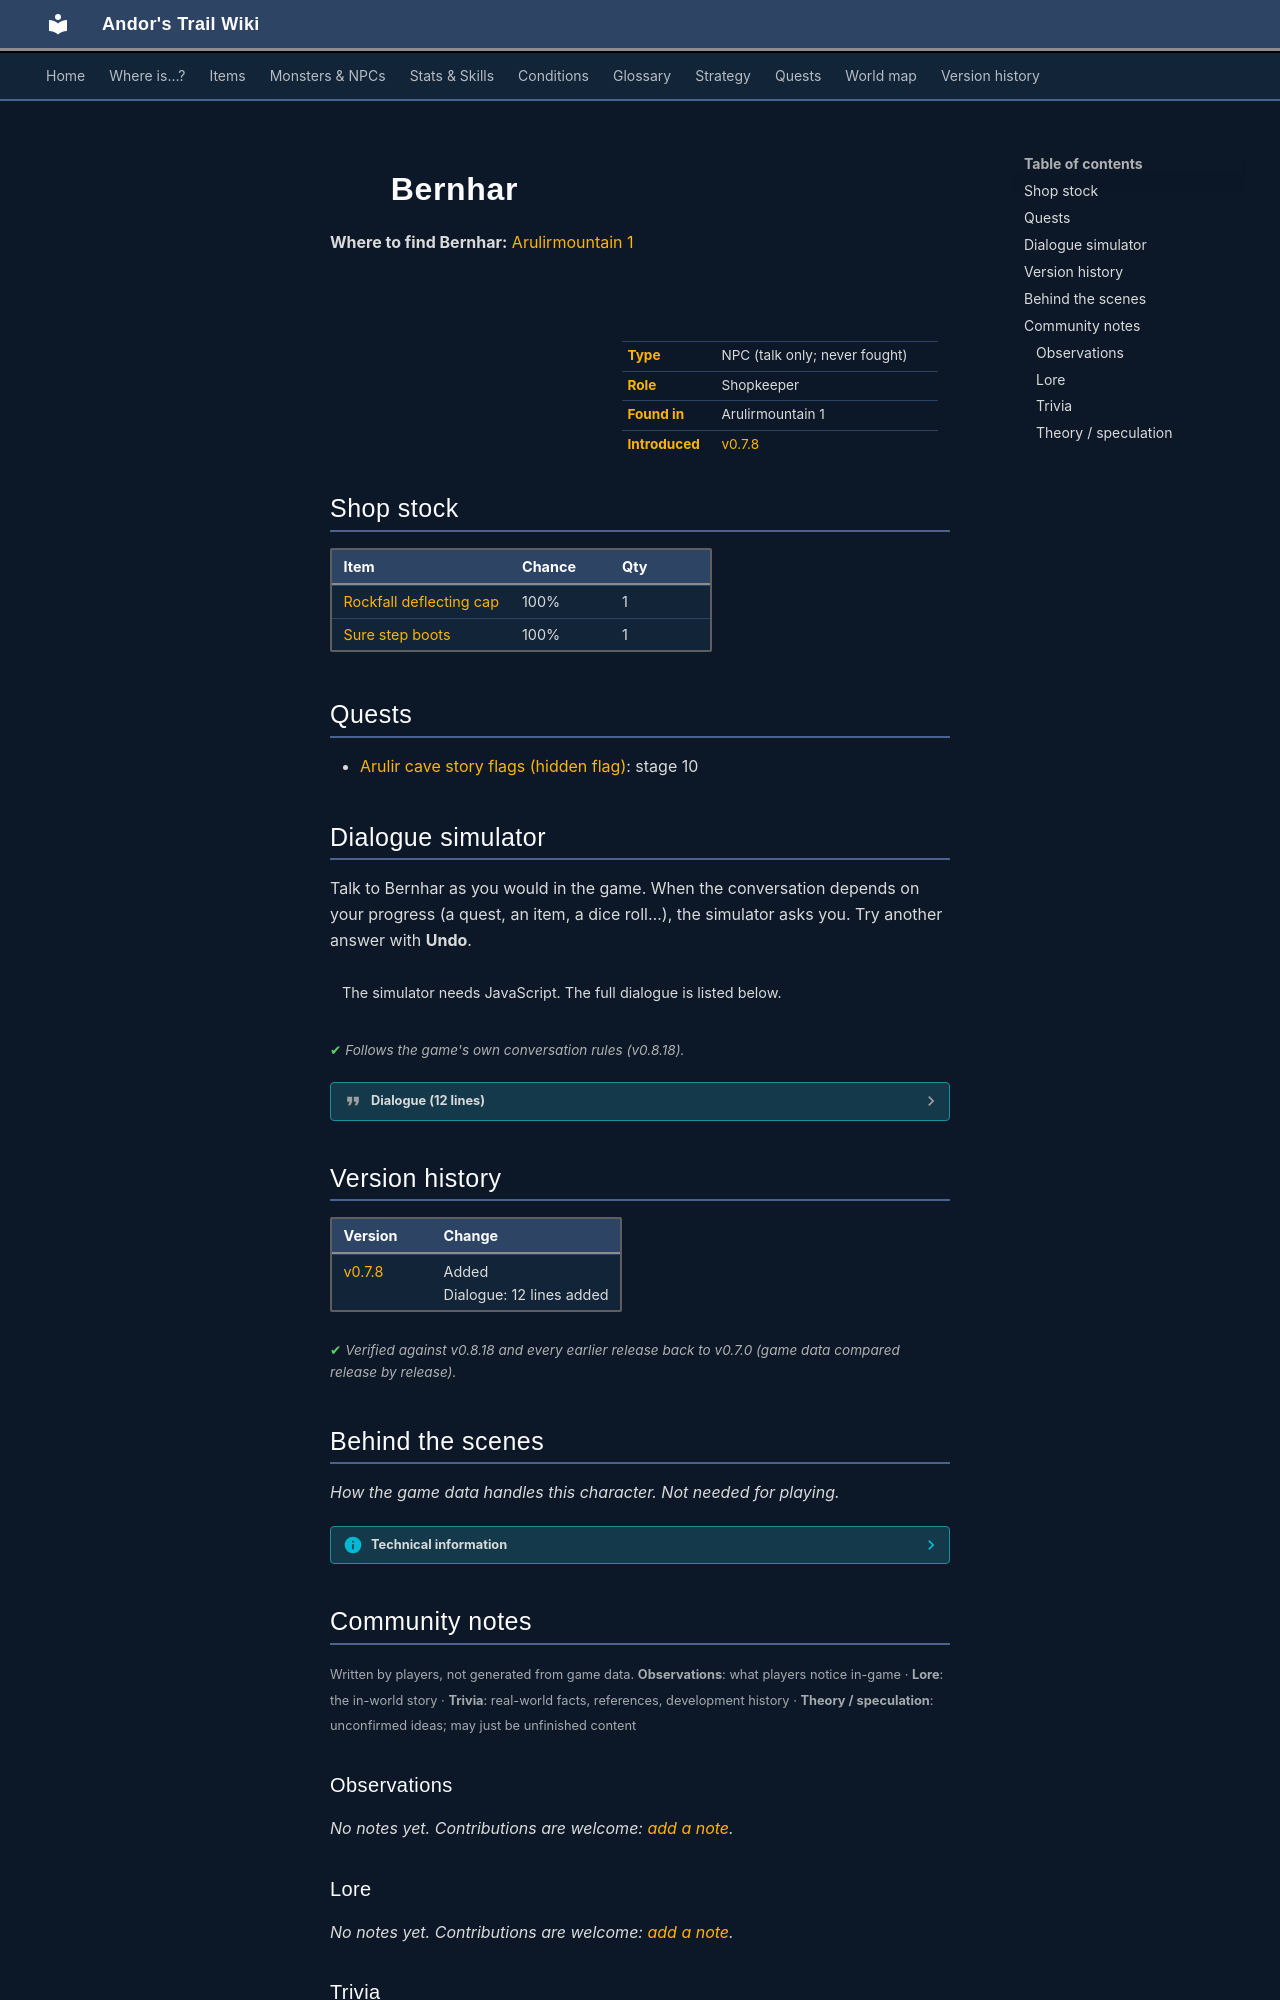

repository: asdfghjkl628/Andor-s-Trail-Wikiiii · page: monsters/bernhar/index.html · generator: mkdocs

---
description: "Bernhar is a non-player character (NPC) in Andor's Trail, found in Arulirmountain 1. Shopkeeper."
---

# ![](../assets/icons/monsters/monsters_ld1_18.png){ .sprite } Bernhar

**Where to find Bernhar:** [Arulirmountain 1](../maps/arulirmountain1.md#pin-npc-bernhar)

<div class="infobox" markdown>

<p class="ib-img"><img class="sprite" src="../../assets/icons/monsters/monsters_ld1_18.png" alt=""></p>

| | |
|---|---|
| **Type** | NPC (talk only; never fought) |
| **Role** | Shopkeeper |
| **Found in** | Arulirmountain 1 |
| **Introduced** | [v0.7.8](../versions/0.7.8.md) |

</div>

## Shop stock

| Item | Chance | Qty |
|---|---|---|
| [Rockfall deflecting cap](../items/arulir_cap.md) | 100% | 1 |
| [Sure step boots](../items/arulir_boots.md) | 100% | 1 |

## Quests

- [Arulir cave story flags (hidden flag)](../quests/arulircave_non_display.md): stage 10

## Dialogue simulator

Talk to Bernhar as you would in the game. When the conversation depends on your progress (a quest, an item, a dice roll…), the simulator asks you. Try another answer with **Undo**.

<div class="dlg-sim" data-src="../../assets/dialogue/bernhar.json" data-npc="Bernhar" markdown="0"><noscript>The simulator needs JavaScript. The full dialogue is listed below.</noscript></div>

<p class="verified">Follows the game's own conversation rules (v0.8.18).</p>

??? quote "Dialogue (12 lines)"

    *Exactly as in the game files. Each line appears once; links jump to where a choice leads.*

    <span id="d-bernhar"></span>**`bernhar`** *(silent check: the first matching branch below is taken)*

    - branch 1 *(if reached stage 10 of [Arulir cave story flags (hidden flag)](../quests/arulircave_non_display.md#stage-10))* → [bernhar_16](#d-bernhar_16)
    - branch 2 → [bernhar_10](#d-bernhar_10)

    <span id="d-bernhar_16"></span>**`bernhar_16`** Bernhar: “Oh - the wandering kid! You are still alive? How surprising!”

    - “Hi Bernhar. I want to talk with you again.” → [bernhar_20](#d-bernhar_20)

    <span id="d-bernhar_10"></span>**`bernhar_10`** Bernhar: “Oh - a wandering kid! How surprising!”

    - “Who are you?” → [bernhar_12](#d-bernhar_12)
    - “What are you doing here?” → [bernhar_12](#d-bernhar_12)

    <span id="d-bernhar_20"></span>**`bernhar_20`** Bernhar: “Sure! I could tell you things...”

    - Next → [bernhar_30](#d-bernhar_30)

    <span id="d-bernhar_12"></span>**`bernhar_12`** Bernhar: “My name is Bernhar. I am an explorer, and I'm trying to find out something about the cave system here.”

    - “Have you already found something?” → [bernhar_20](#d-bernhar_20)
    - “Ah. Interesting. Keep having fun with it. Bye.” → *conversation ends*

    <span id="d-bernhar_30"></span>**`bernhar_30`** Bernhar: “Steep mountain flanks and wide, branching, cave passages! But beware - it is dangerous ground! You must not go unprotected!”

    - “What do you mean by "unprotected"?” → [bernhar_40](#d-bernhar_40)
    - “I have heard this before.” *(if reached stage 10 of [Arulir cave story flags (hidden flag)](../quests/arulircave_non_display.md#stage-10))* → [bernhar_32](#d-bernhar_32)

    <span id="d-bernhar_40"></span>**`bernhar_40`** Bernhar: “You are risking your life here. It is not only those Arulir brutes. They are just annoying.” — **effects:** sets stage 10 of [Arulir cave story flags (hidden flag)](../quests/arulircave_non_display.md#stage-10)

    - Next → [bernhar_50](#d-bernhar_50)

    <span id="d-bernhar_32"></span>**`bernhar_32`** Bernhar: “You are not taking me seriously. Let me tell you...”

    - Next → [bernhar_40](#d-bernhar_40)

    <span id="d-bernhar_50"></span>**`bernhar_50`** Bernhar: “The ground is really dangerous. It's deceptive and life-threatening. And there is always the danger of falling rocks from above.”

    - “How did you manage?” → [bernhar_60](#d-bernhar_60)

    <span id="d-bernhar_60"></span>**`bernhar_60`** Bernhar: “I was only able to survive this far because I was wearing the proper protective gear.”

    - Next → [bernhar_70](#d-bernhar_70)

    <span id="d-bernhar_70"></span>**`bernhar_70`** Bernhar: “I have completed my work here though, so I don't need it any more. I could sell it to you for a good price.”

    - “Great, show me please.” → *shop opens*
    - “Maybe another time.” → [bernhar_80](#d-bernhar_80)

    <span id="d-bernhar_80"></span>**`bernhar_80`** Bernhar: “If you go in there unprotected, I fear there will be no other time.”

    - “OK. Let's have a look.” → *shop opens*
    - “I can handle myself.” → *conversation ends*



## Version history

| Version | Change |
|---|---|
| [v0.7.8](../versions/0.7.8.md) | Added<br>Dialogue: 12 lines added |

<p class="verified">Verified against v0.8.18 and every earlier release back to v0.7.0 (game data compared release by release).</p>


## Behind the scenes

*How the game data handles this character. Not needed for playing.*

??? info "Technical information"

    | | |
    |---|---|
    | Entry ID | `bernhar` |
    | Type (wiki) | NPC |
    | Spawn group | `bernhar` |
    | Loot table | `bernhar_shop` |
    | Conversation | `bernhar` |
    | Faction | – |
    | Movement | – |
    | Icon | `monsters_ld1:18` |
    | Defined in | `res/raw/monsterlist_arulir_mountain.json` |

    Raw data:

    ```json
    {
     "id": "bernhar",
     "name": "Bernhar",
     "iconID": "monsters_ld1:18",
     "unique": 1,
     "monsterClass": "humanoid",
     "phraseID": "bernhar",
     "droplistID": "bernhar_shop"
    }
    ```


## Community notes

<small>Written by players, not generated from game data. **Observations**: what players notice in-game · **Lore**: the in-world story · **Trivia**: real-world facts, references, development history · **Theory / speculation**: unconfirmed ideas; may just be unfinished content</small>

### Observations

*No notes yet. Contributions are welcome: [add a note](https://github.com/asdfghjkl628/Andor-s-Trail-Wikiiii/new/main/notes/monsters?filename=bernhar.md&value=%23%23%20Observations%0A%0A%3C%21--%20what%20players%20notice%20in-game%20--%3E%0A%0A%23%23%20Lore%0A%0A%3C%21--%20the%20in-world%20story%20--%3E%0A%0A%23%23%20Trivia%0A%0A%3C%21--%20real-world%20facts%2C%20references%2C%20development%20history%20--%3E%0A%0A%23%23%20Theory%20/%20speculation%0A%0A%3C%21--%20unconfirmed%20ideas%3B%20may%20just%20be%20unfinished%20content%20--%3E%0A).*

### Lore

*No notes yet. Contributions are welcome: [add a note](https://github.com/asdfghjkl628/Andor-s-Trail-Wikiiii/new/main/notes/monsters?filename=bernhar.md&value=%23%23%20Observations%0A%0A%3C%21--%20what%20players%20notice%20in-game%20--%3E%0A%0A%23%23%20Lore%0A%0A%3C%21--%20the%20in-world%20story%20--%3E%0A%0A%23%23%20Trivia%0A%0A%3C%21--%20real-world%20facts%2C%20references%2C%20development%20history%20--%3E%0A%0A%23%23%20Theory%20/%20speculation%0A%0A%3C%21--%20unconfirmed%20ideas%3B%20may%20just%20be%20unfinished%20content%20--%3E%0A).*
